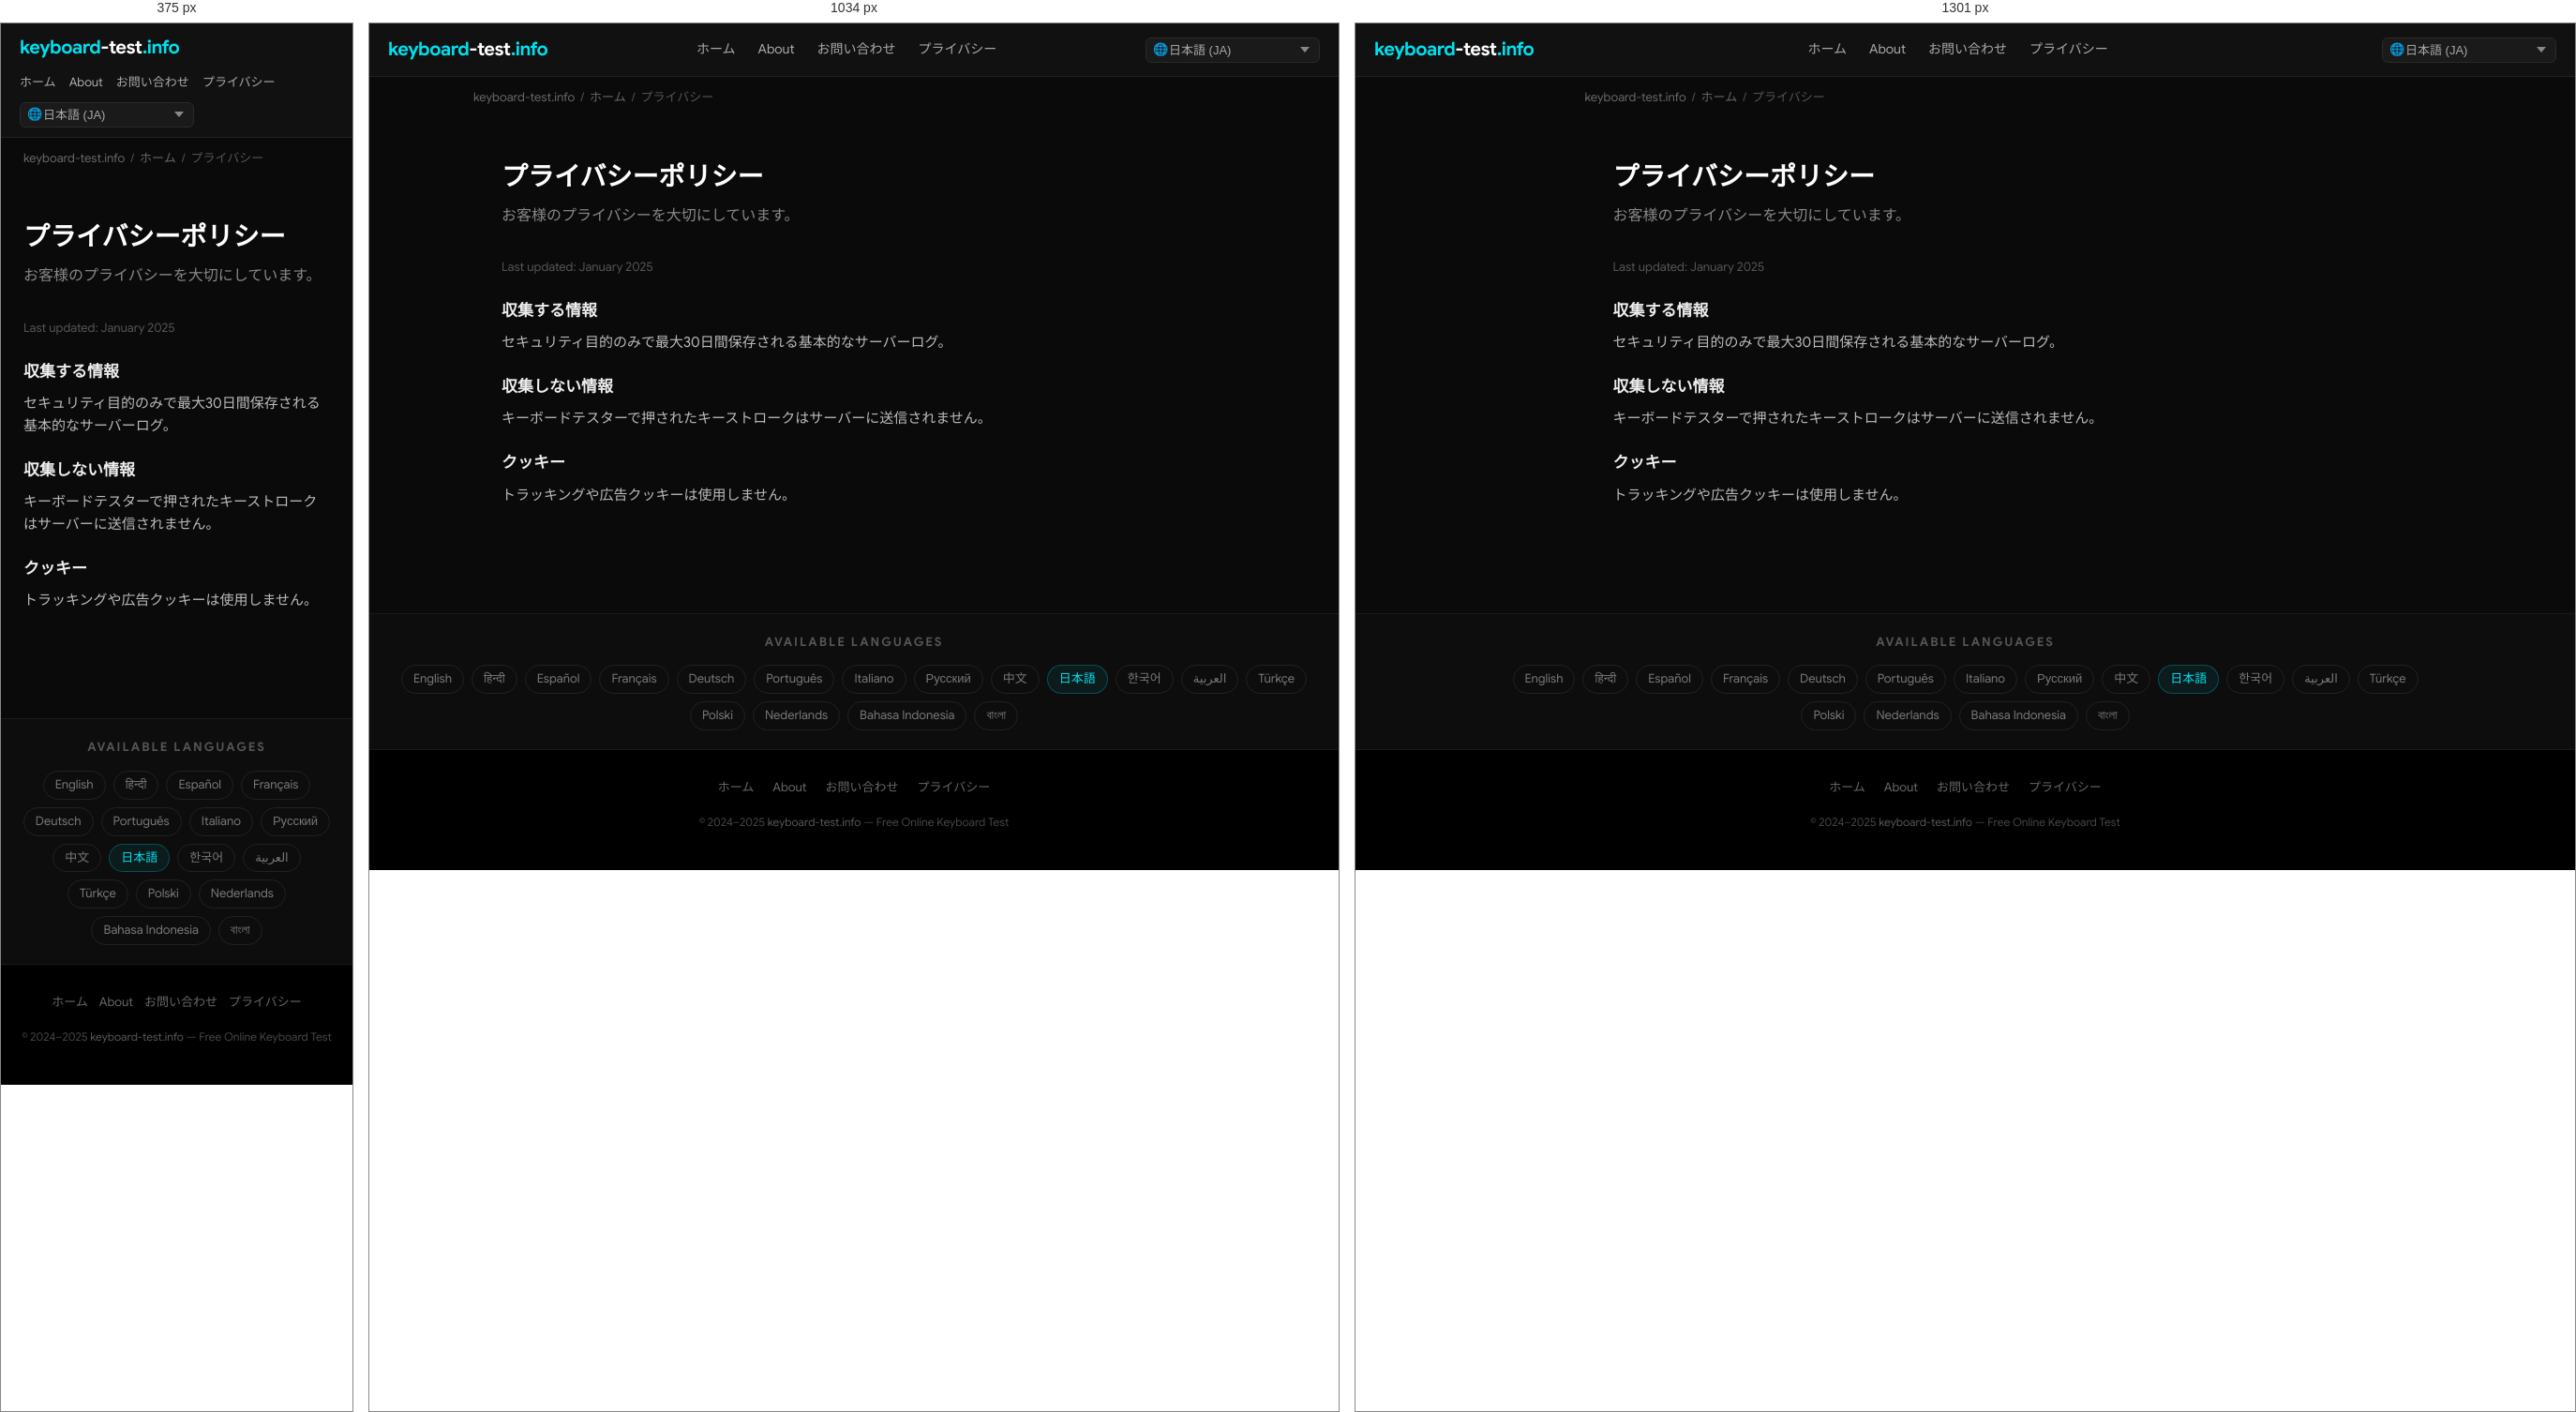
Rendered at 375 px, 1034 px and 1301 px, left to right.

<!-- file: index.html -->
<!DOCTYPE html>
<html lang="ja" dir="ltr">
<head>
  <meta charset="UTF-8">
  <meta name="viewport" content="width=device-width, initial-scale=1.0">
  <title>プライバシーポリシー — keyboard-test.info</title>
  <meta name="description" content="お客様のプライバシーを大切にしています。">
  <meta name="keywords" content="keyboard test, test keyboard, keyboard test online, online keyboard tester, keyboard checker, key test, keyboard testing tool, test my keyboard">
  <meta name="robots" content="index, follow, max-snippet:-1, max-image-preview:large">
  <meta name="author" content="keyboard-test.info">
  <link rel="canonical" href="https://keyboard-test.info/ja/privacy/">
  <link rel="alternate" hreflang="en" href="https://keyboard-test.info/en/">
    <link rel="alternate" hreflang="hi" href="https://keyboard-test.info/hi/">
    <link rel="alternate" hreflang="es" href="https://keyboard-test.info/es/">
    <link rel="alternate" hreflang="fr" href="https://keyboard-test.info/fr/">
    <link rel="alternate" hreflang="de" href="https://keyboard-test.info/de/">
    <link rel="alternate" hreflang="pt" href="https://keyboard-test.info/pt/">
    <link rel="alternate" hreflang="it" href="https://keyboard-test.info/it/">
    <link rel="alternate" hreflang="ru" href="https://keyboard-test.info/ru/">
    <link rel="alternate" hreflang="zh" href="https://keyboard-test.info/zh/">
    <link rel="alternate" hreflang="ja" href="https://keyboard-test.info/ja/">
    <link rel="alternate" hreflang="ko" href="https://keyboard-test.info/ko/">
    <link rel="alternate" hreflang="ar" href="https://keyboard-test.info/ar/">
    <link rel="alternate" hreflang="tr" href="https://keyboard-test.info/tr/">
    <link rel="alternate" hreflang="pl" href="https://keyboard-test.info/pl/">
    <link rel="alternate" hreflang="nl" href="https://keyboard-test.info/nl/">
    <link rel="alternate" hreflang="id" href="https://keyboard-test.info/id/">
    <link rel="alternate" hreflang="bn" href="https://keyboard-test.info/bn/">
    <link rel="alternate" hreflang="x-default" href="https://keyboard-test.info/en/">
  <!-- Open Graph -->
  <meta property="og:type" content="website">
  <meta property="og:title" content="プライバシーポリシー — keyboard-test.info">
  <meta property="og:description" content="お客様のプライバシーを大切にしています。">
  <meta property="og:url" content="https://keyboard-test.info/ja/privacy/">
  <meta property="og:site_name" content="keyboard-test.info">
  <meta property="og:locale" content="ja">
  <!-- Twitter Card -->
  <meta name="twitter:card" content="summary_large_image">
  <meta name="twitter:title" content="プライバシーポリシー — keyboard-test.info">
  <meta name="twitter:description" content="お客様のプライバシーを大切にしています。">
  <!-- Google Sans local font preload -->
  <link rel="preload" href="/fonts/google-sans-latin-400-normal.woff2" as="font" type="font/woff2" crossorigin>
  <link rel="preload" href="/fonts/google-sans-latin-700-normal.woff2" as="font" type="font/woff2" crossorigin>
  <!-- Favicon & Icons -->
  <link rel="icon" type="image/x-icon" href="/images/fav.ico">
  <link rel="shortcut icon" href="/images/fav.ico">
  <link rel="apple-touch-icon" href="/images/apple-touch-icon.png">
  <meta name="theme-color" content="#0a0a0a">
  <!-- Open Graph Image -->
  <meta property="og:image" content="https://keyboard-test.info/images/og-image.jpg">
  <meta property="og:image:width" content="1200">
  <meta property="og:image:height" content="630">
  <meta name="twitter:image" content="https://keyboard-test.info/images/og-image.jpg">
  <!-- Stylesheet -->
  <link rel="stylesheet" href="/css/style.css">
  <!-- Schema.org -->
  <script type="application/ld+json">
  {
    "@context": "https://schema.org",
    "@type": "WebApplication",
    "name": "Keyboard Test Online",
    "url": "https://keyboard-test.info",
    "description": "Free online keyboard testing tool. Press any key to check if it works correctly.",
    "applicationCategory": "UtilityApplication",
    "operatingSystem": "Any",
    "offers": { "@type": "Offer", "price": "0", "priceCurrency": "USD" },
    "author": { "@type": "Organization", "name": "keyboard-test.info", "url": "https://keyboard-test.info" },
    "inLanguage": "ja"
  }
  </script>
  <script type="application/ld+json">
  {"@context":"https://schema.org","@type":"WebPage","name":"プライバシーポリシー","url":"https://keyboard-test.info/ja/privacy/"}
  </script>
</head>
<body>

<nav class="site-nav" role="navigation" aria-label="Main navigation">
  <div class="nav-inner">
    <a href="/ja/" class="logo">keyboard<span>-test</span>.info</a>
    <ul class="nav-links">
      <li><a href="/ja/">ホーム</a></li>
      <li><a href="/ja/about/">About</a></li>
      <li><a href="/ja/contact/">お問い合わせ</a></li>
      <li><a href="/ja/privacy/">プライバシー</a></li>
    </ul>
    <div class="nav-lang">
      <span class="lang-globe">🌐</span>
      <select class="lang-select has-globe" aria-label="Select language" onchange="window.location.href=this.value">
        <option value="/en/">English (EN)</option><option value="/hi/">हिन्दी (HI)</option><option value="/es/">Español (ES)</option><option value="/fr/">Français (FR)</option><option value="/de/">Deutsch (DE)</option><option value="/pt/">Português (PT)</option><option value="/it/">Italiano (IT)</option><option value="/ru/">Русский (RU)</option><option value="/zh/">中文 (ZH)</option><option value="/ja/" selected>日本語 (JA)</option><option value="/ko/">한국어 (KO)</option><option value="/ar/">العربية (AR)</option><option value="/tr/">Türkçe (TR)</option><option value="/pl/">Polski (PL)</option><option value="/nl/">Nederlands (NL)</option><option value="/id/">Bahasa Indonesia (ID)</option><option value="/bn/">বাংলা (BN)</option>
      </select>
    </div>
  </div>
</nav>
<main>
  <div class="breadcrumb"><a href="/">keyboard-test.info</a><span>/</span><a href="/ja/">ホーム</a><span>/</span>プライバシー</div>
  <div class="page-wrap">
    <h1>プライバシーポリシー</h1>
    <p class="page-lead">お客様のプライバシーを大切にしています。</p>
    <p style="color:#555;font-size:13px;">Last updated: January 2025</p>
    <h3>収集する情報</h3><p>セキュリティ目的のみで最大30日間保存される基本的なサーバーログ。</p>
<h3>収集しない情報</h3><p>キーボードテスターで押されたキーストロークはサーバーに送信されません。</p>
<h3>クッキー</h3><p>トラッキングや広告クッキーは使用しません。</p>

  </div>
</main>

<section class="lang-switcher" aria-label="Language selector">
  <h3>Available Languages</h3>
  <div class="lang-grid"><a href="/en/">English</a><a href="/hi/">हिन्दी</a><a href="/es/">Español</a><a href="/fr/">Français</a><a href="/de/">Deutsch</a><a href="/pt/">Português</a><a href="/it/">Italiano</a><a href="/ru/">Русский</a><a href="/zh/">中文</a><a href="/ja/" class="active">日本語</a><a href="/ko/">한국어</a><a href="/ar/">العربية</a><a href="/tr/">Türkçe</a><a href="/pl/">Polski</a><a href="/nl/">Nederlands</a><a href="/id/">Bahasa Indonesia</a><a href="/bn/">বাংলা</a></div>
</section>

<footer class="site-footer" role="contentinfo">
  <div class="footer-links">
    <a href="/ja/">ホーム</a>
    <a href="/ja/about/">About</a>
    <a href="/ja/contact/">お問い合わせ</a>
    <a href="/ja/privacy/">プライバシー</a>
  </div>
  <p class="footer-copy">&copy; 2024–2025 <a href="https://keyboard-test.info">keyboard-test.info</a> — Free Online Keyboard Test</p>
</footer>
</body>
</html>

/* @media block from style.css */
@media (max-width: 1300px) { .keyboard-wrap { overflow-x: scroll; } }

/* @media block from style.css */
@media (max-width: 768px) {
  .hero-top h1 { font-size: 20px; }
  .site-nav .nav-inner { flex-wrap: wrap; height: auto; padding: 10px 0; gap: 8px; }
  .nav-links  { gap: 14px; }
  .nav-links a { font-size: 13px; }
  .content-section { padding: 28px 16px; }
  .feature-grid { grid-template-columns: 1fr; }
  .footer-links { gap: 12px; }
}